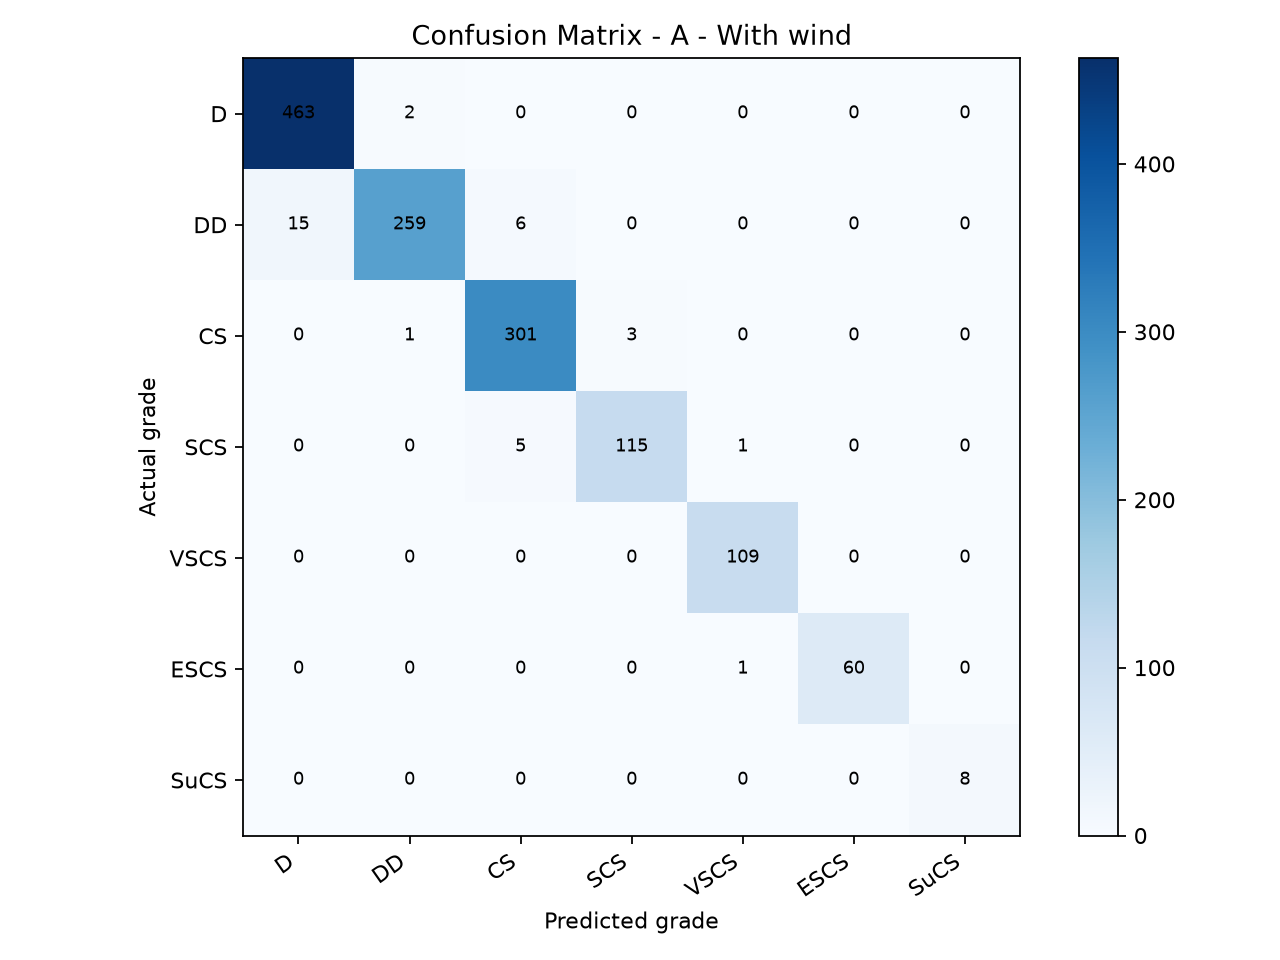

The data file committed next to this chart (first rows):
, D, DD, CS, SCS, VSCS, ESCS, SuCS
D, 463, 2, 0, 0, 0, 0, 0
DD, 15, 259, 6, 0, 0, 0, 0
CS, 0, 1, 301, 3, 0, 0, 0
SCS, 0, 0, 5, 115, 1, 0, 0
VSCS, 0, 0, 0, 0, 109, 0, 0
ESCS, 0, 0, 0, 0, 1, 60, 0
SuCS, 0, 0, 0, 0, 0, 0, 8
